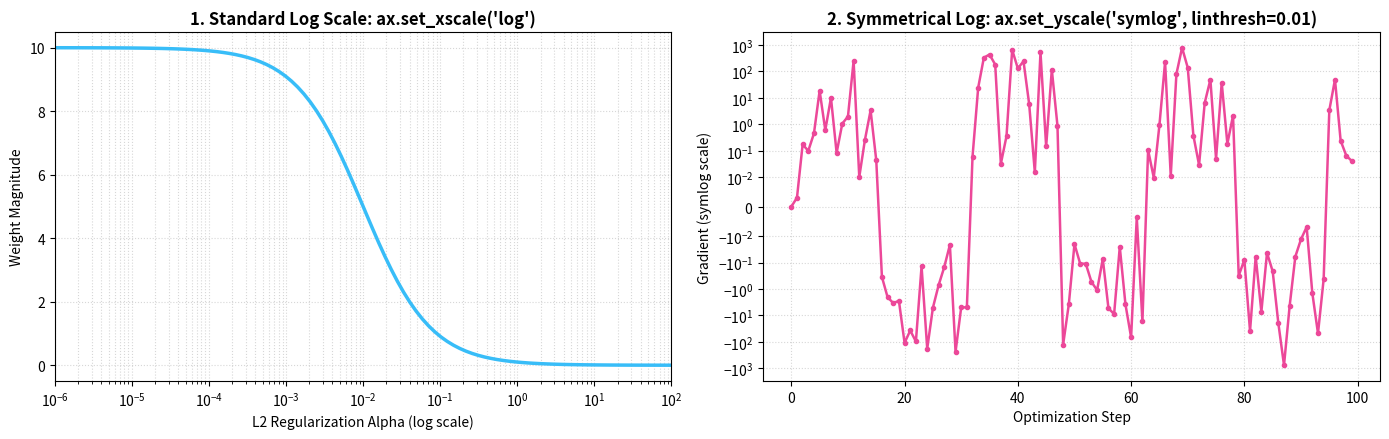

Recreate this plot in Python.
"""
=============================================================================
TOPIC 9: Setting Axis Limits
Script 03: Logarithmic & Symmetrical Log (symlog) Limits
Mentor: Sukanta Hui (Coder & AccoTax, Barrackpore)
Students: Debangshu, Susmita, Swadeep, Tuhina, Sachin, Mahima, Abhronila
=============================================================================
"""

import matplotlib.pyplot as plt
import numpy as np

def section(title):
    print(f"\n{'='*75}\n  {title.upper()}\n{'='*75}")

section("1. Standard Log vs Symlog for Negative / Zero Values")

fig, (ax1, ax2) = plt.subplots(1, 2, figsize=(14, 4.5))

# 1. Standard Logarithmic Scale for Regularization Alpha spanning 8 decades
alphas = np.logspace(-6, 2, 100)
# Ridge/Lasso Coefficients decay
ridge_coefs = 10 / (1 + alphas * 100)

ax1.plot(alphas, ridge_coefs, color='#38bdf8', lw=2.5)
ax1.set_xscale('log')
ax1.set_xlim(1e-6, 1e2)
ax1.set_title("1. Standard Log Scale: ax.set_xscale('log')", fontweight='bold')
ax1.set_xlabel("L2 Regularization Alpha (log scale)")
ax1.set_ylabel("Weight Magnitude")
ax1.grid(True, which="both", linestyle=":", alpha=0.5)

# 2. Symmetrical Log (symlog) - Allows values spanning [-1000 to +1000] including 0!
# Gradient updates that oscillate between positive and negative values
steps = np.arange(100)
gradients = (np.sin(steps * 0.2) * 10 ** (np.random.uniform(-2, 3, 100)))

ax2.plot(steps, gradients, color='#ec4899', lw=1.8, marker='.')
ax2.set_yscale('symlog', linthresh=0.01) # Linear range between -0.01 and +0.01
ax2.set_title("2. Symmetrical Log: ax.set_yscale('symlog', linthresh=0.01)", fontweight='bold')
ax2.set_xlabel("Optimization Step")
ax2.set_ylabel("Gradient (symlog scale)")
ax2.grid(True, which="both", linestyle=":", alpha=0.5)

plt.tight_layout()
plt.close(fig)

print("✓ Log and Symmetrical Log (symlog) scaling demonstrated.")
